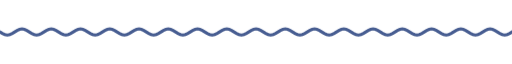
t = 0.00 s
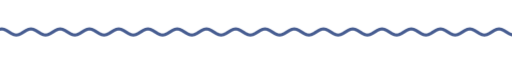
t = 1.67 s
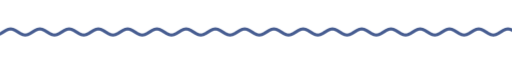
t = 3.33 s
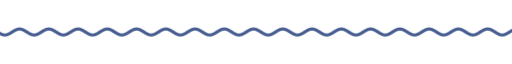
t = 5.00 s
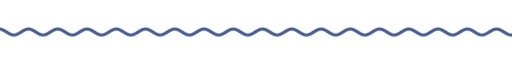
t = 6.67 s
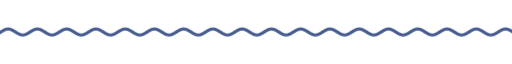
t = 8.33 s

The animated SVG that drew these frames (rendered in a browser with its animation timeline set to each time). Animation: 9 CSS @keyframes rules; frames cover the first 8.33 s, repeats indefinitely.

<svg xmlns="http://www.w3.org/2000/svg" xmlns:xlink="http://www.w3.org/1999/xlink" width="840" height="28" viewBox="0 0 840 28" role="img" aria-label="divider"><title>divider</title><style>text{font-family:G,R,'Google Sans','Segoe UI',Roboto,sans-serif;font-variation-settings:'ROND' 100}
.up{animation:up .8s cubic-bezier(.05,.7,.1,1) both}
.pop{transform-box:fill-box;transform-origin:center;animation:pop .6s cubic-bezier(.34,1.56,.64,1) both}
.fade{animation:fade .9s ease both}
.spin{transform-box:fill-box;transform-origin:center;animation:spin 40s linear infinite}
.spin-r{transform-box:fill-box;transform-origin:center;animation:spin 28s linear infinite reverse}
.bob{transform-box:fill-box;transform-origin:center;animation:bob 7s ease-in-out infinite}
.grow{transform-box:fill-box;transform-origin:left center;animation:grow 1.1s cubic-bezier(.2,0,0,1) both}
.wght{animation:wght 1.6s cubic-bezier(.2,0,0,1) .2s both}
.wave{animation:wave 2.4s linear infinite}
.blink{animation:blink 1s step-end infinite}
@keyframes blink{50%{opacity:0}}
@keyframes up{from{opacity:0;transform:translateY(14px)}to{opacity:1;transform:none}}
@keyframes pop{from{opacity:0;transform:scale(.6)}to{opacity:1;transform:scale(1)}}
@keyframes fade{from{opacity:0}to{opacity:1}}
@keyframes spin{to{transform:rotate(360deg)}}
@keyframes bob{0%,100%{transform:translateY(0) rotate(0)}50%{transform:translateY(-10px) rotate(12deg)}}
@keyframes grow{from{transform:scaleX(0)}to{transform:scaleX(1)}}
@keyframes wght{from{font-variation-settings:'ROND' 100,'wght' 400}to{font-variation-settings:'ROND' 100,'wght' 760}}
@keyframes wave{from{transform:translateX(0)}to{transform:translateX(-48px)}}
@media (prefers-reduced-motion:reduce){*{animation:none!important}}</style><clipPath id="w"><rect x="0" y="0" width="840" height="28"/></clipPath><g clip-path="url(#w)"><path class="wave" d="M0 14.0 L4 16.5 L8 18.3 L12 19.0 L16 18.3 L20 16.5 L24 14.0 L28 11.5 L32 9.7 L36 9.0 L40 9.7 L44 11.5 L48 14.0 L52 16.5 L56 18.3 L60 19.0 L64 18.3 L68 16.5 L72 14.0 L76 11.5 L80 9.7 L84 9.0 L88 9.7 L92 11.5 L96 14.0 L100 16.5 L104 18.3 L108 19.0 L112 18.3 L116 16.5 L120 14.0 L124 11.5 L128 9.7 L132 9.0 L136 9.7 L140 11.5 L144 14.0 L148 16.5 L152 18.3 L156 19.0 L160 18.3 L164 16.5 L168 14.0 L172 11.5 L176 9.7 L180 9.0 L184 9.7 L188 11.5 L192 14.0 L196 16.5 L200 18.3 L204 19.0 L208 18.3 L212 16.5 L216 14.0 L220 11.5 L224 9.7 L228 9.0 L232 9.7 L236 11.5 L240 14.0 L244 16.5 L248 18.3 L252 19.0 L256 18.3 L260 16.5 L264 14.0 L268 11.5 L272 9.7 L276 9.0 L280 9.7 L284 11.5 L288 14.0 L292 16.5 L296 18.3 L300 19.0 L304 18.3 L308 16.5 L312 14.0 L316 11.5 L320 9.7 L324 9.0 L328 9.7 L332 11.5 L336 14.0 L340 16.5 L344 18.3 L348 19.0 L352 18.3 L356 16.5 L360 14.0 L364 11.5 L368 9.7 L372 9.0 L376 9.7 L380 11.5 L384 14.0 L388 16.5 L392 18.3 L396 19.0 L400 18.3 L404 16.5 L408 14.0 L412 11.5 L416 9.7 L420 9.0 L424 9.7 L428 11.5 L432 14.0 L436 16.5 L440 18.3 L444 19.0 L448 18.3 L452 16.5 L456 14.0 L460 11.5 L464 9.7 L468 9.0 L472 9.7 L476 11.5 L480 14.0 L484 16.5 L488 18.3 L492 19.0 L496 18.3 L500 16.5 L504 14.0 L508 11.5 L512 9.7 L516 9.0 L520 9.7 L524 11.5 L528 14.0 L532 16.5 L536 18.3 L540 19.0 L544 18.3 L548 16.5 L552 14.0 L556 11.5 L560 9.7 L564 9.0 L568 9.7 L572 11.5 L576 14.0 L580 16.5 L584 18.3 L588 19.0 L592 18.3 L596 16.5 L600 14.0 L604 11.5 L608 9.7 L612 9.0 L616 9.7 L620 11.5 L624 14.0 L628 16.5 L632 18.3 L636 19.0 L640 18.3 L644 16.5 L648 14.0 L652 11.5 L656 9.7 L660 9.0 L664 9.7 L668 11.5 L672 14.0 L676 16.5 L680 18.3 L684 19.0 L688 18.3 L692 16.5 L696 14.0 L700 11.5 L704 9.7 L708 9.0 L712 9.7 L716 11.5 L720 14.0 L724 16.5 L728 18.3 L732 19.0 L736 18.3 L740 16.5 L744 14.0 L748 11.5 L752 9.7 L756 9.0 L760 9.7 L764 11.5 L768 14.0 L772 16.5 L776 18.3 L780 19.0 L784 18.3 L788 16.5 L792 14.0 L796 11.5 L800 9.7 L804 9.0 L808 9.7 L812 11.5 L816 14.0 L820 16.5 L824 18.3 L828 19.0 L832 18.3 L836 16.5 L840 14.0 L844 11.5 L848 9.7 L852 9.0 L856 9.7 L860 11.5 L864 14.0 L868 16.5 L872 18.3 L876 19.0 L880 18.3 L884 16.5 L888 14.0 L892 11.5 L896 9.7 L900 9.0 L904 9.7 L908 11.5 L912 14.0 L916 16.5 L920 18.3 L924 19.0 L928 18.3 L932 16.5 L936 14.0" fill="none" stroke="#475d91" stroke-width="5" stroke-linecap="round"/></g></svg>
